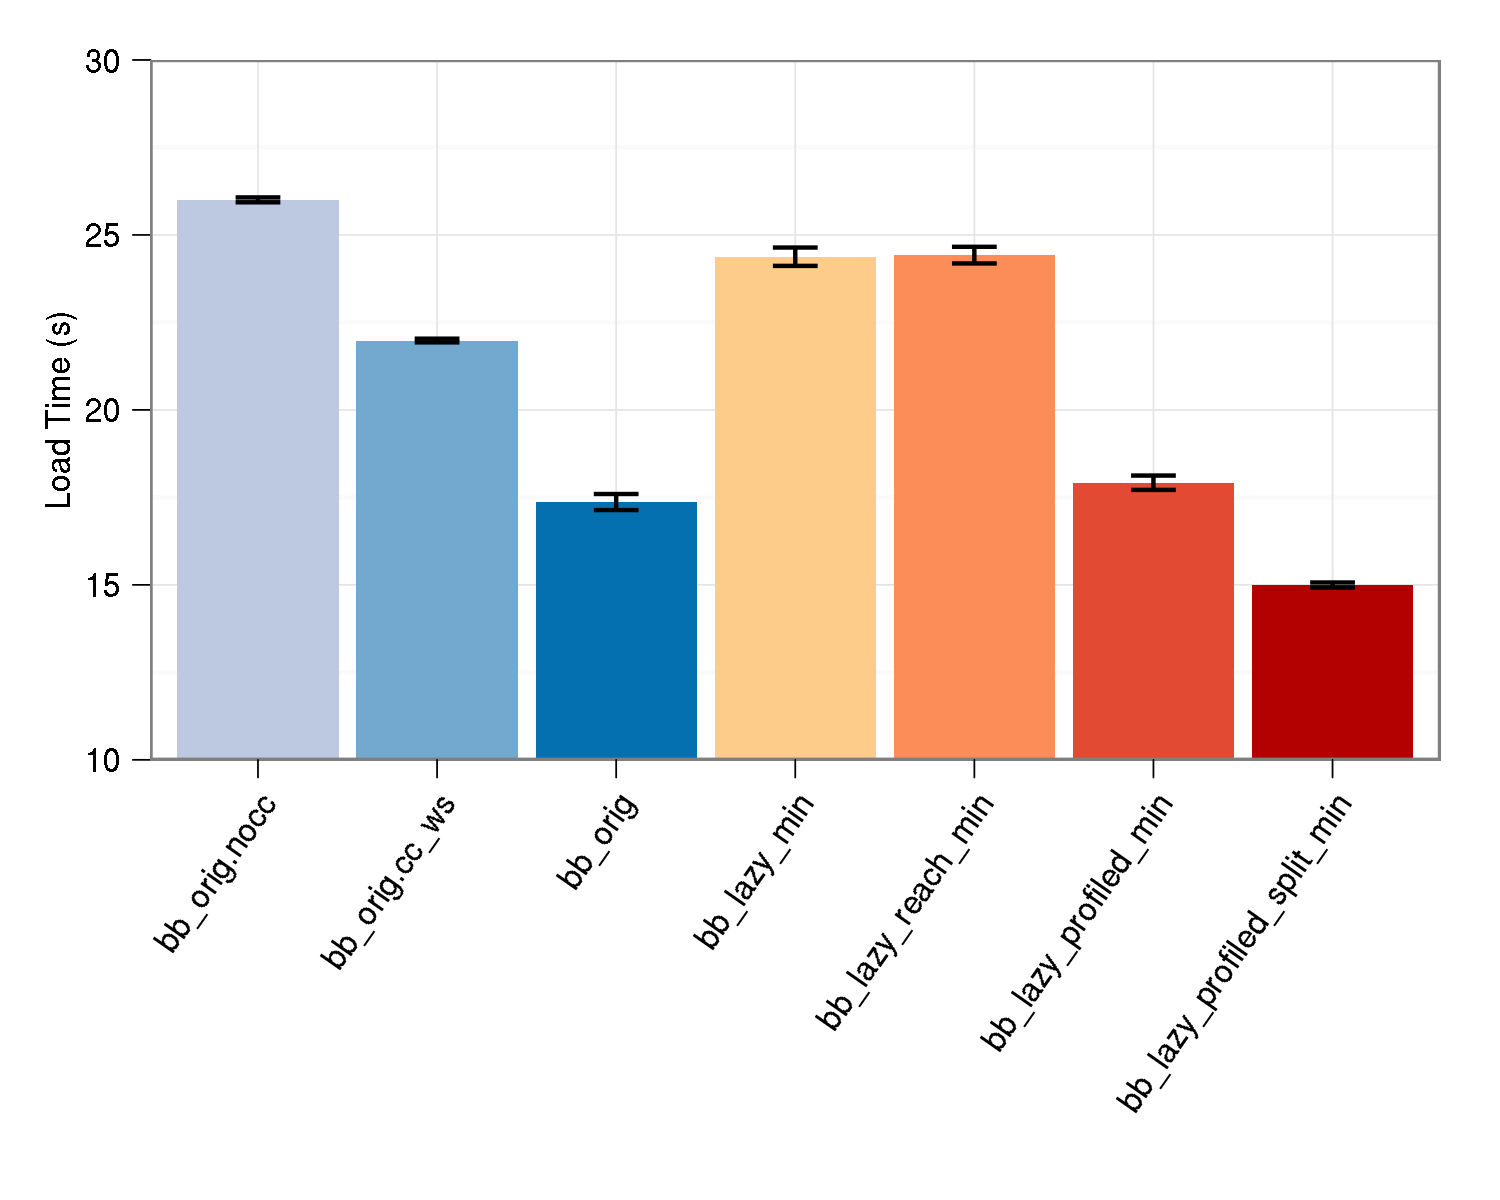

Data behind this chart, as committed beside it:
variant, time, stddev
bb_orig.nocc, 26002, 148.4
bb_orig.cc_ws, 21982, 114.5
bb_orig, 17367, 490.5
bb_lazy_min, 24377, 560.5
bb_lazy_reach_min, 24422, 508.3
bb_lazy_profiled_min, 17919, 438.2
bb_lazy_profiled_split_min, 14996, 156.6
